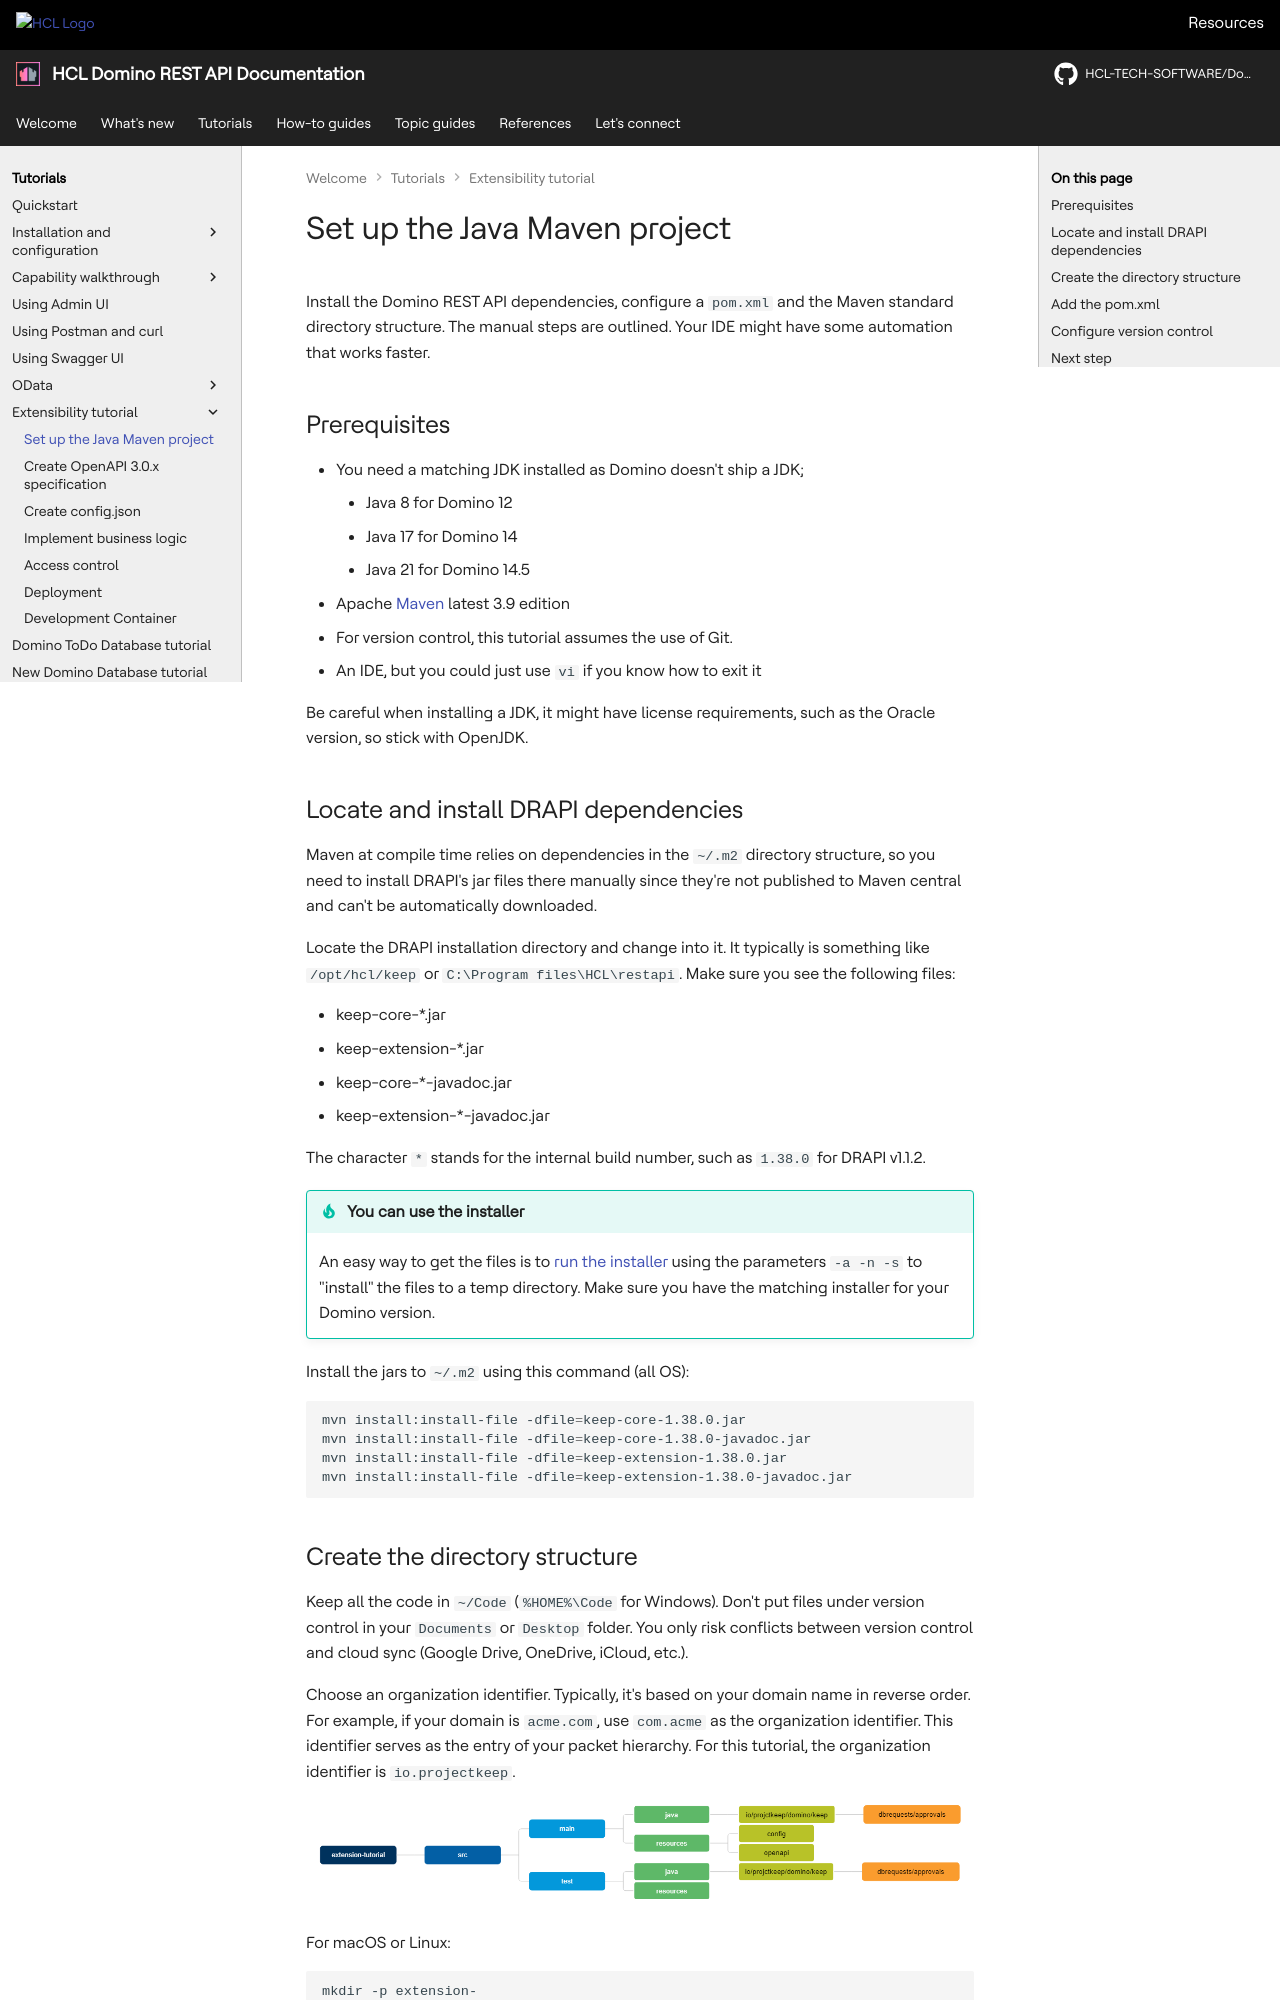

repository: HCL-TECH-SOFTWARE/Domino-rest-api · page: tutorial/extensibility/javaproject.html · generator: mkdocs

# Set up the Java Maven project

Install the Domino REST API dependencies, configure a `pom.xml` and the Maven standard directory structure. The manual steps are outlined. Your IDE might have some automation that works faster.

## Prerequisites

- You need a matching JDK installed as Domino doesn't ship a JDK;
    - Java 8 for Domino 12
    - Java 17 for Domino 14
    - Java 21 for Domino 14.5
- Apache [Maven](https://maven.apache.org/) latest 3.9 edition
- For version control, this tutorial assumes the use of Git.
- An IDE, but you could just use `vi` if you know how to exit it

Be careful when installing a JDK, it might have license requirements, such as the Oracle version, so stick with OpenJDK.

## Locate and install DRAPI dependencies

Maven at compile time relies on dependencies in the `~/.m2` directory structure, so you need to install DRAPI's jar files there manually since they're not published to Maven central and can't be automatically downloaded.

Locate the DRAPI installation directory and change into it. It typically is something like `/opt/hcl/keep` or `C:\Program files\HCL\restapi`. Make sure you see the following files:

- keep-core-\*.jar
- keep-extension-\*.jar
- keep-core-\*-javadoc.jar
- keep-extension-\*-javadoc.jar

The character `*` stands for the internal build number, such as `1.38.0` for DRAPI v1.1.2.

!!! tip "You can use the installer"

    An easy way to get the files is to [run the installer](../installconfig/index.md) using the parameters `-a -n -s` to "install" the files to a temp directory. Make sure you have the matching installer for your Domino version.

Install the jars to `~/.m2` using this command (all OS):

```bash
mvn install:install-file -dfile=keep-core-1.38.0.jar
mvn install:install-file -dfile=keep-core-1.38.0-javadoc.jar
mvn install:install-file -dfile=keep-extension-1.38.0.jar
mvn install:install-file -dfile=keep-extension-1.38.0-javadoc.jar
```

## Create the directory structure

Keep all the code in `~/Code` (`%HOME%\Code` for Windows). Don't put files under version control in your `Documents` or `Desktop` folder. You only risk conflicts between version control and cloud sync (Google Drive, OneDrive, iCloud, etc.).

Choose an organization identifier. Typically, it's based on your domain name in reverse order. For example, if your domain is `acme.com`, use `com.acme` as the organization identifier. This identifier serves as the entry of your packet hierarchy. For this tutorial, the organization identifier is `io.projectkeep`.

![Directory Structure](../../assets/images/DirectoryStructure.png)

For macOS or Linux:

```bash
mkdir -p extension-tutorial/src/main/java/io/projectkeep/domino/keep/dbrequests/approvals
mkdir -p extension-tutorial/src/main/resources/config
mkdir -p extension-tutorial/src/main/resources/openapi
mkdir -p extension-tutorial/src/test/java/io/projectkeep/domino/keep/dbrequests/approvals
mkdir -p extension-tutorial/src/test/resources
```

For Windows:

```cmd
mkdir "extension-tutorial\src\main\java\io\projectkeep\domino\keep\dbrequests\approvals"
mkdir "extension-tutorial\src\main\resources\config"
mkdir "extension-tutorial\src\main\resources\openapi"
mkdir "extension-tutorial\src\test\java\io\projectkeep\domino\keep\dbrequests\approvals"
mkdir "extension-tutorial\src\test\resources"
```

The structure follows the Maven defaults and the package naming used in Domino REST API.
